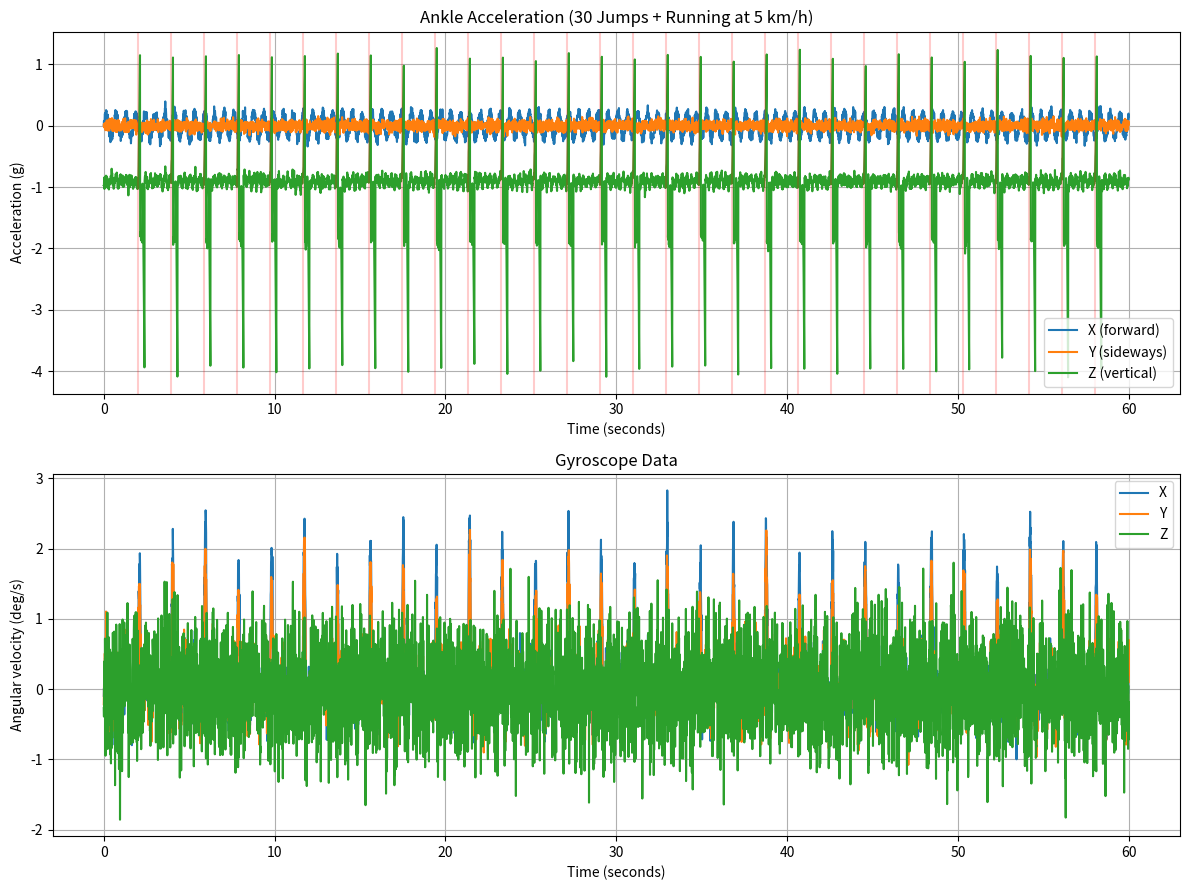

Generate this figure with matplotlib:
import numpy as np
import pandas as pd
import os
import matplotlib.pyplot as plt
import traceback

try:
    print("Starting sample data generation...")
    
    # Create sample data directory if it doesn't exist
    if not os.path.exists("sensor_data"):
        os.makedirs("sensor_data")
        print("Created sensor_data directory")
    
    # Parameters
    duration_ms = 60000  # 1 minute in milliseconds
    sampling_rate = 100  # Hz
    num_jumps = 30
    running_speed_kmh = 5.0
    filename = "sensor_data/ankle_jumps_running_sample.csv"
    
    # Generate timestamps (100 Hz sampling rate = 10ms intervals)
    timestamps = np.arange(0, duration_ms, 1000 / sampling_rate)
    num_samples = len(timestamps)
    
    print(f"Generating {num_samples} samples at {sampling_rate}Hz...")
    
    # Initialize arrays with gravity effect (-1g in Z direction when standing upright)
    accel_x = np.zeros(num_samples)  # No gravity component in X initially
    accel_y = np.zeros(num_samples)  # No gravity component in Y initially
    accel_z = np.ones(num_samples) * (-1.0)  # -1g in Z direction (gravity)
    
    # Add running pattern (roughly 5 km/h)
    # Convert km/h to m/s
    running_speed_ms = running_speed_kmh / 3.6  # 5 km/h = 1.39 m/s
    
    # Calculate cadence (steps per minute) based on stride length
    # Approx stride length for walking/slow running = 0.8m
    stride_length = 0.8  # meters
    steps_per_second = running_speed_ms / stride_length
    steps_per_minute = steps_per_second * 60
    
    # Generate running pattern with appropriate frequency
    running_freq = steps_per_minute / 60  # Hz
    t_sec = timestamps / 1000.0  # Convert to seconds
    
    # Add running motion (sine waves for forward and vertical motion)
    # X-axis: forward motion (with appropriate acceleration to achieve 5 km/h)
    running_phase = 2 * np.pi * running_freq * t_sec
    accel_x += 0.2 * np.sin(running_phase)  # Forward acceleration component
    
    # Z-axis: vertical bouncing during running (smaller amplitude than jumps)
    accel_z += 0.15 * np.abs(np.sin(running_phase))  # Vertical component of running
    
    print("Added running patterns")
    
    # Add 30 jumps distributed throughout the minute
    jump_times_ms = np.linspace(2000, 58000, num_jumps)  # Distribute jumps between 2s and 58s
    jump_indices = [int(t * sampling_rate / 1000) for t in jump_times_ms]
    
    # Create jumping motion - make jumps more pronounced
    jump_window = 40  # samples (400ms at 100Hz)
    jump_height = 3.0  # increased peak acceleration in g to make jumps more obvious
    
    for idx in jump_indices:
        if idx < num_samples - jump_window:
            # Create a more pronounced jump acceleration pattern
            # First: push-off phase (stronger positive acceleration)
            takeoff = np.hanning(jump_window)[:jump_window//3] * jump_height
            # Then: flight phase (near zero, slight negative for air resistance)
            flight = np.ones(jump_window//3) * -0.95  # In flight, only gravity applies
            # Finally: landing phase (stronger negative acceleration spike)
            landing = -np.hanning(jump_window)[:jump_window//3] * (jump_height * 1.5)
            
            # Combine phases
            jump_pattern = np.concatenate([takeoff, flight, landing])
            
            # Apply jump pattern to z-acceleration
            end_idx = min(idx + len(jump_pattern), num_samples)
            pattern_length = end_idx - idx
            accel_z[idx:end_idx] += jump_pattern[:pattern_length]
    
    print(f"Added {num_jumps} jumps to the data")
    
    # Add some noise to make it realistic
    accel_x += np.random.normal(0, 0.05, num_samples)
    accel_y += np.random.normal(0, 0.05, num_samples)
    accel_z += np.random.normal(0, 0.05, num_samples)
    
    # Generate gyroscope data (rotation rates during movement)
    gyro_x = np.random.normal(0, 0.2, num_samples)  # Minimal rotation in X
    gyro_y = np.random.normal(0, 0.2, num_samples)  # Minimal rotation in Y
    gyro_z = np.random.normal(0, 0.5, num_samples)  # More rotation around Z axis
    
    # Add rotational patterns during jumps and running
    for idx in jump_indices:
        if idx < num_samples - 20:
            gyro_x[idx:idx+20] += np.sin(np.linspace(0, np.pi, 20)) * 2  # Rotation during jump
            gyro_y[idx:idx+20] += np.sin(np.linspace(0, np.pi, 20)) * 1.5  # Rotation during jump
    
    # Add running cadence to gyroscope
    gyro_x += 0.3 * np.sin(running_phase)
    gyro_y += 0.4 * np.sin(running_phase)
    gyro_z += 0.2 * np.sin(running_phase)
    
    print("Generated gyroscope data")
    
    # Generate magnetometer data (typical values for indoor environment)
    mag_x = np.ones(num_samples) * 25 + np.random.normal(0, 1, num_samples)
    mag_y = np.ones(num_samples) * (-12) + np.random.normal(0, 1, num_samples)
    mag_z = np.ones(num_samples) * 8 + np.random.normal(0, 1, num_samples)
    
    # Create DataFrame
    data = pd.DataFrame({
        'timestamp': timestamps,
        'accelX': accel_x,
        'accelY': accel_y,
        'accelZ': accel_z,
        'gyroX': gyro_x,
        'gyroY': gyro_y,
        'gyroZ': gyro_z,
        'magX': mag_x,
        'magY': mag_y,
        'magZ': mag_z
    })
    
    print(f"Created DataFrame with {len(data)} rows")
    
    # Save to CSV
    data.to_csv(filename, index=False)
    print(f"Sample data created at {filename}")
    print(f"- Duration: 60 seconds (1 minute)")
    print(f"- Sample rate: {sampling_rate} Hz")
    print(f"- Number of jumps: {num_jumps}")
    print(f"- Running speed: {running_speed_kmh} km/h")
    
    # Plot the data for verification
    plt.figure(figsize=(12, 9))
    
    # Acceleration plot
    plt.subplot(2, 1, 1)
    plt.plot(timestamps/1000, accel_x, label='X (forward)')
    plt.plot(timestamps/1000, accel_y, label='Y (sideways)')
    plt.plot(timestamps/1000, accel_z, label='Z (vertical)')
    plt.xlabel('Time (seconds)')
    plt.ylabel('Acceleration (g)')
    plt.title('Ankle Acceleration (30 Jumps + Running at 5 km/h)')
    plt.legend()
    plt.grid(True)
    
    # Highlight jump locations
    for jt in jump_times_ms/1000:
        plt.axvline(x=jt, color='r', alpha=0.2)
    
    # Gyroscope plot
    plt.subplot(2, 1, 2)
    plt.plot(timestamps/1000, gyro_x, label='X')
    plt.plot(timestamps/1000, gyro_y, label='Y')
    plt.plot(timestamps/1000, gyro_z, label='Z')
    plt.xlabel('Time (seconds)')
    plt.ylabel('Angular velocity (deg/s)')
    plt.title('Gyroscope Data')
    plt.legend()
    plt.grid(True)
    
    plt.tight_layout()
    plt.savefig("sensor_data/sample_data_visualization.png")
    print("Visualization saved to sensor_data/sample_data_visualization.png")
    
    # Don't show plot (it's better to just save it when running from command line)
    # plt.show() 

except Exception as e:
    print(f"Error: {str(e)}")
    print(traceback.format_exc()) 
